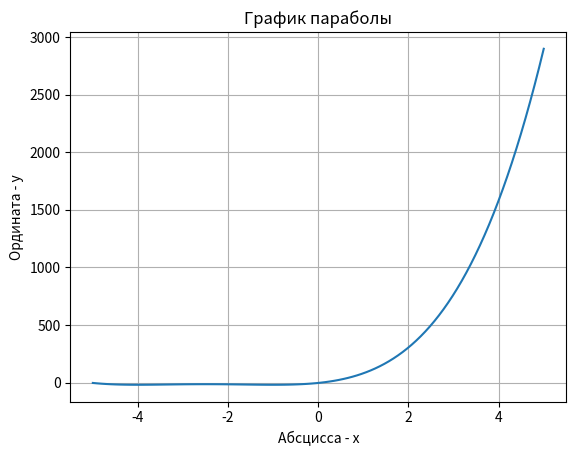

This chart was generated by the following Python code:
import matplotlib.pyplot as plt
import numpy as np
x = np.linspace(-5, 5, 100)
y = (x**4) + (10*x**3) + (33*x**2) + (40*x) - 2
xmax= max(y)
xmin= min(y)
print('Минимальное значение:',xmin,'Максимальное значение:',xmax)
plt.title("График параболы")
plt.xlabel("Абсцисса - х")
plt.ylabel("Ордината - у")
plt.plot(x, y,)
plt.grid()
plt.show()
